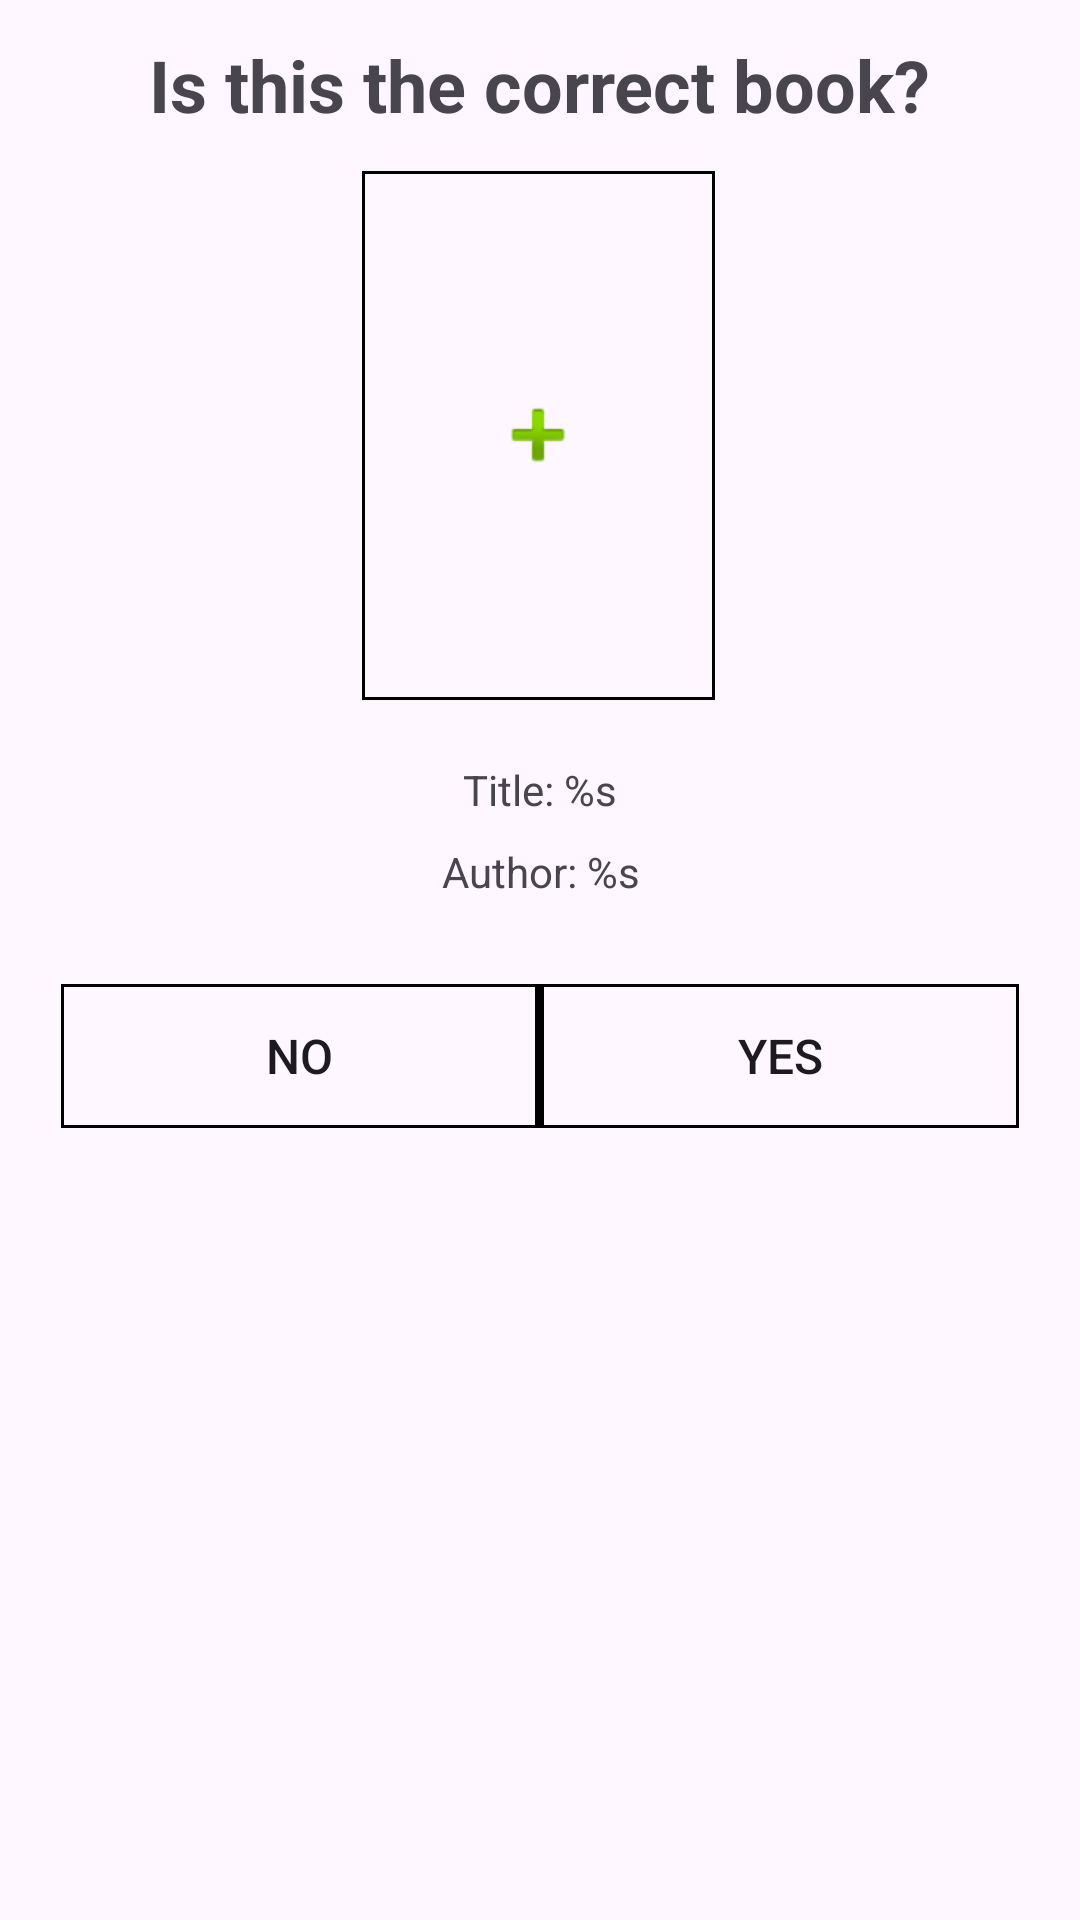

Here is an Android app screen rendered from its layout file. Give the layout XML and the strings, colors and styles it references.
<!-- AndroidManifest.xml: application theme Theme.BookTracker -->
<!-- res/layout/is_correct_book_fragment.xml -->
<?xml version="1.0" encoding="utf-8"?>
<androidx.constraintlayout.widget.ConstraintLayout xmlns:android="http://schemas.android.com/apk/res/android"
    xmlns:app="http://schemas.android.com/apk/res-auto"
    xmlns:tools="http://schemas.android.com/tools"
    android:layout_width="match_parent"
    android:layout_height="wrap_content"
    android:padding="12dp">

    <TextView
        android:id="@+id/textView"
        android:layout_width="wrap_content"
        android:layout_height="wrap_content"
        android:text="@string/is_this_the_correct_book"
        android:textSize="24sp"
        android:textStyle="bold"
        app:layout_constraintEnd_toEndOf="parent"
        app:layout_constraintStart_toStartOf="parent"
        app:layout_constraintTop_toTopOf="parent" />

    <ImageView
        android:id="@+id/book_cover"
        android:layout_width="0dp"
        android:layout_height="0dp"
        android:background="@drawable/image_selection"
        app:layout_constraintBottom_toBottomOf="parent"
        app:layout_constraintDimensionRatio="H,1:1.5"
        app:layout_constraintEnd_toEndOf="parent"
        app:layout_constraintHorizontal_bias="0.498"
        app:layout_constraintStart_toStartOf="parent"
        app:layout_constraintTop_toBottomOf="@+id/textView"
        app:layout_constraintVertical_bias="0.031"
        app:layout_constraintWidth_percent=".35" />

    <TextView
        android:id="@+id/title"
        android:layout_width="wrap_content"
        android:layout_height="wrap_content"
        android:text="Title: %s"
        app:layout_constraintBottom_toBottomOf="parent"
        app:layout_constraintEnd_toEndOf="parent"
        app:layout_constraintStart_toStartOf="parent"
        app:layout_constraintTop_toBottomOf="@+id/book_cover"
        app:layout_constraintVertical_bias="0.054"
        android:gravity="center"
        android:textAlignment="center"/>

    <TextView
        android:id="@+id/author"
        android:layout_width="wrap_content"
        android:layout_height="wrap_content"
        android:gravity="center"
        android:text="Author: %s"
        android:textAlignment="center"
        app:layout_constraintBottom_toBottomOf="parent"
        app:layout_constraintEnd_toEndOf="parent"
        app:layout_constraintHorizontal_bias="0.5"
        app:layout_constraintStart_toStartOf="parent"
        app:layout_constraintTop_toBottomOf="@+id/title"
        app:layout_constraintVertical_bias="0.025" />

    <LinearLayout
        android:id="@+id/bottom_btn_bar"
        android:layout_width="0dp"
        android:layout_height="wrap_content"
        android:orientation="horizontal"
        app:layout_constraintBottom_toBottomOf="parent"
        app:layout_constraintEnd_toEndOf="parent"
        app:layout_constraintHorizontal_bias="0.5"
        app:layout_constraintStart_toStartOf="parent"
        app:layout_constraintTop_toBottomOf="@+id/author"
        app:layout_constraintWidth_percent=".95"
        app:layout_constraintVertical_bias=".1">

        <Button
            android:id="@+id/no"
            android:layout_width="0dp"
            android:layout_height="wrap_content"
            android:layout_weight="1"
            android:background="@drawable/square_button"
            android:drawSelectorOnTop="true"
            android:text="No"
            android:textSize="16sp" />

        <View
            android:layout_width="1dp"
            android:layout_height="match_parent"
            android:background="#000000" />

        <Button
            android:id="@+id/yes"
            android:layout_width="0dp"
            android:layout_height="wrap_content"
            android:layout_weight="1"
            android:background="@drawable/square_button"
            android:drawSelectorOnTop="true"
            android:text="Yes"
            android:textSize="16sp" />
    </LinearLayout>

</androidx.constraintlayout.widget.ConstraintLayout>
<!-- resources referenced by this layout -->
<resources>
  <!-- drawable image_selection (drawable) -->
  <?xml version="1.0" encoding="utf-8"?>
  <layer-list xmlns:android="http://schemas.android.com/apk/res/android">
      <item>
          <shape android:shape="rectangle">
              <stroke
                  android:width="1dp"
                  android:color="@color/black">
              </stroke>
          </shape>
      </item>
      <item>
          <bitmap
              android:gravity="center"
              android:src="@android:drawable/ic_input_add"/>
      </item>
  </layer-list>
  <!-- drawable square_button (drawable) -->
  <?xml version="1.0" encoding="utf-8"?>
  <ripple xmlns:android="http://schemas.android.com/apk/res/android"
      android:color="#88FFFFFF"> 
      <item>
          <shape android:shape="rectangle">
              <stroke
                  android:width="1dp"
                  android:color="@color/black">
              </stroke>
          </shape>
      </item>
  
      
      <item>
          <shape android:shape="rectangle">
              <stroke
                  android:width="1dp"
                  android:color="@color/black">
              </stroke>
          </shape>
      </item>
  </ripple>
  <string name="is_this_the_correct_book">Is this the correct book?</string>
  <style name="Theme.BookTracker" parent="Base.Theme.BookTracker" />
  <style name="Base.Theme.BookTracker" parent="Theme.Material3.DayNight.NoActionBar">
          <item name="colorPrimary">#386994</item>
      </style>
  <!-- not gathered from this repository: default colours our renderer supplied (Android Studio template values) -->
  <color name="black">#FF000000</color>
</resources>
